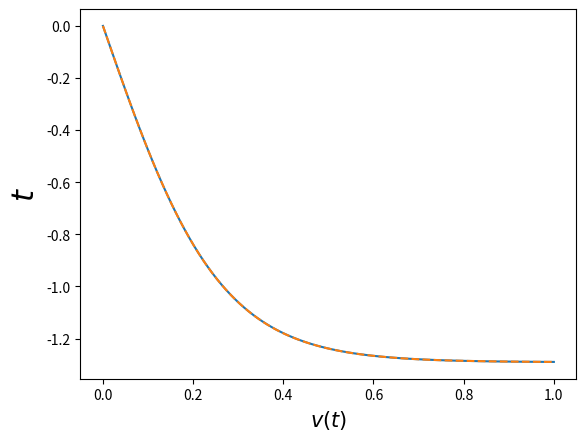

This chart was generated by the following Python code:
import numpy as np
import matplotlib.pyplot as plt
import scipy as sp
from scipy.integrate import odeint
from scipy.integrate import solve_ivp

def dvdt(t,v):
    return 3 *v **2 - 5
v0 = 0

t = np.linspace(0, 1, 100)
sol_m1 = odeint(dvdt, y0 = v0, t= t, tfirst=True)
sol_m2 = solve_ivp(dvdt, t_span=(0, max(t)), y0 = [v0], t_eval=t)


v_sol_m1 = sol_m1.T[0]
v_sol_m2 = sol_m2.y[0]

plt.plot(t, v_sol_m1)
plt.plot(t, v_sol_m2, '--')
plt.xlabel('$v(t)$', fontsize=15)
plt.ylabel('$t$', fontsize=22)
plt.show()